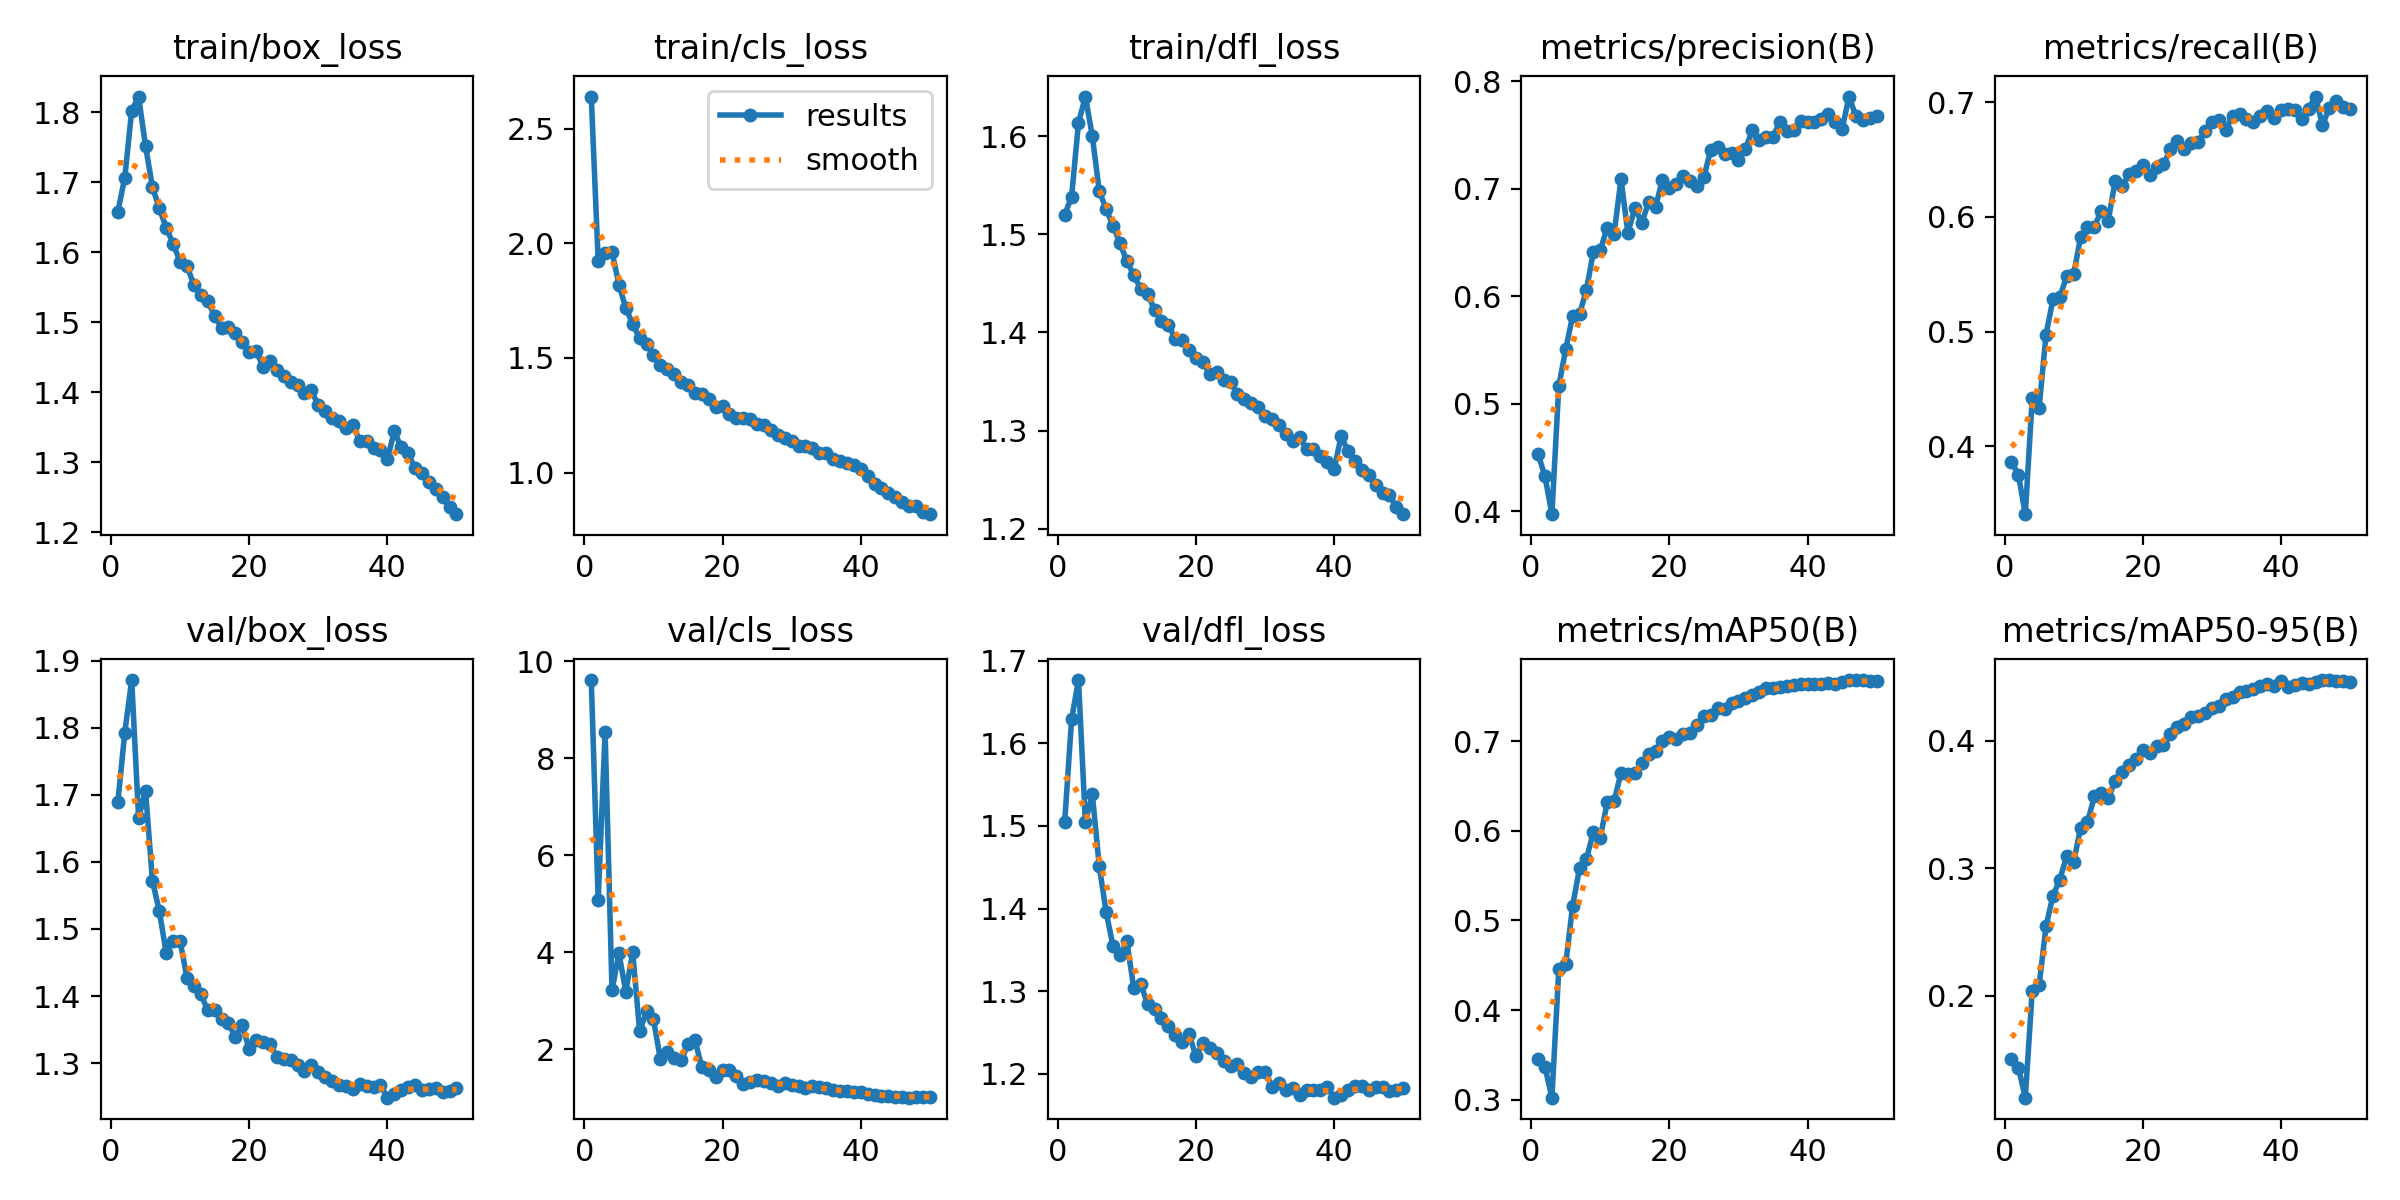

The data file committed next to this chart (first rows):
epoch, time, train/box_loss, train/cls_loss, train/dfl_loss, metrics/precision(B), metrics/recall(B), metrics/mAP50(B), metrics/mAP50-95(B), val/box_loss, val/cls_loss, val/dfl_loss, lr/pg0, lr/pg1, lr/pg2, lr/pg3, lr/pg4, lr/pg5, lr/pg6, lr/pg7
1, 120, 1.658, 2.639, 1.52, 0.453, 0.386, 0.3458, 0.1505, 1.69, 9.614, 1.505, 0.009989, 0.00333, 0.009989, 0.00333, 0.009989, 0.00333, 0.009989, 0.00333
2, 219.7, 1.706, 1.923, 1.538, 0.4323, 0.3753, 0.3367, 0.1435, 1.793, 5.073, 1.629, 0.01959, 0.006531, 0.01959, 0.006531, 0.01959, 0.006531, 0.01959, 0.006531
3, 315, 1.802, 1.957, 1.614, 0.3971, 0.3407, 0.3023, 0.1198, 1.871, 8.544, 1.677, 0.0288, 0.0096, 0.0288, 0.0096, 0.0288, 0.0096, 0.0288, 0.0096
4, 409.2, 1.822, 1.963, 1.641, 0.5165, 0.4418, 0.4459, 0.2034, 1.665, 3.223, 1.504, 0.02822, 0.009406, 0.02822, 0.009406, 0.02822, 0.009406, 0.02822, 0.009406
5, 502.6, 1.752, 1.819, 1.6, 0.5504, 0.4335, 0.4512, 0.208, 1.706, 3.976, 1.539, 0.02762, 0.009208, 0.02762, 0.009208, 0.02762, 0.009208, 0.02762, 0.009208
6, 596.2, 1.693, 1.717, 1.545, 0.5815, 0.4974, 0.5164, 0.2545, 1.572, 3.19, 1.451, 0.02703, 0.00901, 0.02703, 0.00901, 0.02703, 0.00901, 0.02703, 0.00901
7, 690, 1.663, 1.647, 1.526, 0.5834, 0.5281, 0.5581, 0.2784, 1.526, 3.997, 1.396, 0.02644, 0.008812, 0.02644, 0.008812, 0.02644, 0.008812, 0.02644, 0.008812
8, 783.3, 1.635, 1.585, 1.509, 0.6057, 0.5299, 0.5688, 0.2911, 1.464, 2.368, 1.354, 0.02584, 0.008614, 0.02584, 0.008614, 0.02584, 0.008614, 0.02584, 0.008614
9, 876.9, 1.612, 1.563, 1.491, 0.6411, 0.5487, 0.5987, 0.3098, 1.482, 2.783, 1.344, 0.02525, 0.008416, 0.02525, 0.008416, 0.02525, 0.008416, 0.02525, 0.008416
10, 970.4, 1.587, 1.513, 1.473, 0.6426, 0.5501, 0.5922, 0.3051, 1.482, 2.618, 1.36, 0.02465, 0.008218, 0.02465, 0.008218, 0.02465, 0.008218, 0.02465, 0.008218
11, 1064, 1.581, 1.468, 1.458, 0.6637, 0.5822, 0.6316, 0.3315, 1.427, 1.793, 1.304, 0.02406, 0.00802, 0.02406, 0.00802, 0.02406, 0.00802, 0.02406, 0.00802
12, 1158, 1.553, 1.451, 1.445, 0.6579, 0.5908, 0.633, 0.3361, 1.414, 1.954, 1.309, 0.02347, 0.007822, 0.02347, 0.007822, 0.02347, 0.007822, 0.02347, 0.007822
13, 1253, 1.539, 1.429, 1.439, 0.7088, 0.5916, 0.6646, 0.3565, 1.403, 1.821, 1.284, 0.02287, 0.007624, 0.02287, 0.007624, 0.02287, 0.007624, 0.02287, 0.007624
14, 1347, 1.53, 1.394, 1.423, 0.6587, 0.6055, 0.6638, 0.359, 1.379, 1.772, 1.279, 0.02228, 0.007426, 0.02228, 0.007426, 0.02228, 0.007426, 0.02228, 0.007426
15, 1441, 1.51, 1.383, 1.412, 0.6821, 0.5965, 0.6645, 0.3552, 1.379, 2.103, 1.267, 0.02168, 0.007228, 0.02168, 0.007228, 0.02168, 0.007228, 0.02168, 0.007228
16, 1535, 1.492, 1.349, 1.408, 0.668, 0.6311, 0.6754, 0.3683, 1.366, 2.192, 1.257, 0.02109, 0.00703, 0.02109, 0.00703, 0.02109, 0.00703, 0.02109, 0.00703
17, 1630, 1.494, 1.341, 1.393, 0.6871, 0.6272, 0.6855, 0.3753, 1.359, 1.627, 1.246, 0.0205, 0.006832, 0.0205, 0.006832, 0.0205, 0.006832, 0.0205, 0.006832
18, 1723, 1.484, 1.32, 1.392, 0.6829, 0.6371, 0.6894, 0.3812, 1.339, 1.564, 1.238, 0.0199, 0.006634, 0.0199, 0.006634, 0.0199, 0.006634, 0.0199, 0.006634
19, 1817, 1.472, 1.286, 1.382, 0.7084, 0.6399, 0.7, 0.386, 1.357, 1.437, 1.248, 0.01931, 0.006436, 0.01931, 0.006436, 0.01931, 0.006436, 0.01931, 0.006436
20, 1911, 1.458, 1.292, 1.374, 0.7008, 0.6451, 0.7044, 0.3931, 1.321, 1.568, 1.221, 0.01871, 0.006238, 0.01871, 0.006238, 0.01871, 0.006238, 0.01871, 0.006238
21, 2005, 1.459, 1.257, 1.37, 0.7039, 0.6368, 0.7027, 0.3908, 1.335, 1.582, 1.237, 0.01812, 0.00604, 0.01812, 0.00604, 0.01812, 0.00604, 0.01812, 0.00604
22, 2099, 1.437, 1.239, 1.358, 0.7118, 0.6433, 0.7074, 0.396, 1.331, 1.442, 1.231, 0.01753, 0.005842, 0.01753, 0.005842, 0.01753, 0.005842, 0.01753, 0.005842
23, 2194, 1.445, 1.236, 1.36, 0.7072, 0.6458, 0.7096, 0.3969, 1.328, 1.285, 1.224, 0.01693, 0.005644, 0.01693, 0.005644, 0.01693, 0.005644, 0.01693, 0.005644
24, 2289, 1.432, 1.232, 1.352, 0.7022, 0.6588, 0.7183, 0.405, 1.31, 1.316, 1.216, 0.01634, 0.005446, 0.01634, 0.005446, 0.01634, 0.005446, 0.01634, 0.005446
25, 2384, 1.423, 1.212, 1.35, 0.7108, 0.6664, 0.7277, 0.4106, 1.306, 1.371, 1.21, 0.01574, 0.005248, 0.01574, 0.005248, 0.01574, 0.005248, 0.01574, 0.005248
26, 2478, 1.415, 1.206, 1.338, 0.7363, 0.6591, 0.7296, 0.4132, 1.305, 1.356, 1.211, 0.01515, 0.00505, 0.01515, 0.00505, 0.01515, 0.00505, 0.01515, 0.00505
27, 2572, 1.41, 1.185, 1.332, 0.7387, 0.6647, 0.7374, 0.4189, 1.297, 1.304, 1.201, 0.01456, 0.004852, 0.01456, 0.004852, 0.01456, 0.004852, 0.01456, 0.004852
28, 2666, 1.399, 1.164, 1.328, 0.7322, 0.665, 0.7363, 0.4199, 1.289, 1.249, 1.195, 0.01396, 0.004654, 0.01396, 0.004654, 0.01396, 0.004654, 0.01396, 0.004654
29, 2760, 1.403, 1.152, 1.324, 0.7333, 0.6751, 0.742, 0.4223, 1.297, 1.3, 1.202, 0.01337, 0.004456, 0.01337, 0.004456, 0.01337, 0.004456, 0.01337, 0.004456
30, 2854, 1.381, 1.138, 1.314, 0.7267, 0.6829, 0.7446, 0.4255, 1.287, 1.262, 1.202, 0.01277, 0.004258, 0.01277, 0.004258, 0.01277, 0.004258, 0.01277, 0.004258
31, 2948, 1.374, 1.117, 1.311, 0.7369, 0.6846, 0.7476, 0.4275, 1.279, 1.241, 1.184, 0.01218, 0.00406, 0.01218, 0.00406, 0.01218, 0.00406, 0.01218, 0.00406
32, 3041, 1.364, 1.114, 1.306, 0.7541, 0.6762, 0.7518, 0.4327, 1.274, 1.196, 1.189, 0.01159, 0.003862, 0.01159, 0.003862, 0.01159, 0.003862, 0.01159, 0.003862
33, 3135, 1.359, 1.108, 1.296, 0.7456, 0.688, 0.7549, 0.4346, 1.267, 1.235, 1.18, 0.01099, 0.003664, 0.01099, 0.003664, 0.01099, 0.003664, 0.01099, 0.003664
34, 3228, 1.35, 1.084, 1.29, 0.7483, 0.6902, 0.759, 0.4384, 1.266, 1.218, 1.183, 0.0104, 0.003466, 0.0104, 0.003466, 0.0104, 0.003466, 0.0104, 0.003466
35, 3322, 1.354, 1.084, 1.293, 0.7484, 0.685, 0.7598, 0.4394, 1.261, 1.205, 1.175, 0.009804, 0.003268, 0.009804, 0.003268, 0.009804, 0.003268, 0.009804, 0.003268
36, 3415, 1.331, 1.061, 1.281, 0.7618, 0.6827, 0.7609, 0.4411, 1.269, 1.159, 1.181, 0.00921, 0.00307, 0.00921, 0.00307, 0.00921, 0.00307, 0.00921, 0.00307
37, 3509, 1.331, 1.049, 1.281, 0.7535, 0.6881, 0.7616, 0.443, 1.266, 1.146, 1.18, 0.008616, 0.002872, 0.008616, 0.002872, 0.008616, 0.002872, 0.008616, 0.002872
38, 3603, 1.32, 1.04, 1.274, 0.7545, 0.6923, 0.7629, 0.4445, 1.265, 1.133, 1.18, 0.008022, 0.002674, 0.008022, 0.002674, 0.008022, 0.002674, 0.008022, 0.002674
39, 3697, 1.318, 1.034, 1.268, 0.7632, 0.6866, 0.7638, 0.4434, 1.268, 1.126, 1.184, 0.007428, 0.002476, 0.007428, 0.002476, 0.007428, 0.002476, 0.007428, 0.002476
40, 3789, 1.305, 1.016, 1.261, 0.7616, 0.6928, 0.7641, 0.447, 1.248, 1.111, 1.171, 0.006834, 0.002278, 0.006834, 0.002278, 0.006834, 0.002278, 0.006834, 0.002278
41, 3883, 1.344, 0.9851, 1.294, 0.7615, 0.6941, 0.7636, 0.4424, 1.255, 1.069, 1.174, 0.00624, 0.00208, 0.00624, 0.00208, 0.00624, 0.00208, 0.00624, 0.00208
42, 3974, 1.322, 0.9498, 1.279, 0.765, 0.6933, 0.7633, 0.4442, 1.26, 1.064, 1.18, 0.005646, 0.001882, 0.005646, 0.001882, 0.005646, 0.001882, 0.005646, 0.001882
43, 4067, 1.313, 0.9313, 1.269, 0.7691, 0.6854, 0.7645, 0.4457, 1.265, 1.041, 1.185, 0.005052, 0.001684, 0.005052, 0.001684, 0.005052, 0.001684, 0.005052, 0.001684
44, 4158, 1.291, 0.9116, 1.26, 0.7621, 0.6945, 0.7636, 0.4446, 1.267, 1.039, 1.185, 0.004458, 0.001486, 0.004458, 0.001486, 0.004458, 0.001486, 0.004458, 0.001486
45, 4250, 1.285, 0.8921, 1.255, 0.7554, 0.705, 0.7656, 0.4463, 1.26, 1.025, 1.18, 0.003864, 0.001288, 0.003864, 0.001288, 0.003864, 0.001288, 0.003864, 0.001288
46, 4342, 1.271, 0.8725, 1.245, 0.7856, 0.6799, 0.7681, 0.4477, 1.261, 1.006, 1.184, 0.00327, 0.00109, 0.00327, 0.00109, 0.00327, 0.00109, 0.00327, 0.00109
47, 4433, 1.262, 0.8558, 1.237, 0.7671, 0.6954, 0.7679, 0.4478, 1.264, 1.002, 1.184, 0.002676, 0.000892, 0.002676, 0.000892, 0.002676, 0.000892, 0.002676, 0.000892
48, 4524, 1.25, 0.8521, 1.234, 0.7636, 0.7013, 0.7679, 0.447, 1.257, 1.016, 1.179, 0.002082, 0.000694, 0.002082, 0.000694, 0.002082, 0.000694, 0.002082, 0.000694
49, 4616, 1.236, 0.8282, 1.222, 0.7661, 0.696, 0.7669, 0.4473, 1.258, 1.023, 1.18, 0.001488, 0.000496, 0.001488, 0.000496, 0.001488, 0.000496, 0.001488, 0.000496
50, 4709, 1.226, 0.8185, 1.215, 0.7672, 0.6946, 0.7666, 0.4466, 1.262, 1.021, 1.183, 0.000894, 0.000298, 0.000894, 0.000298, 0.000894, 0.000298, 0.000894, 0.000298
